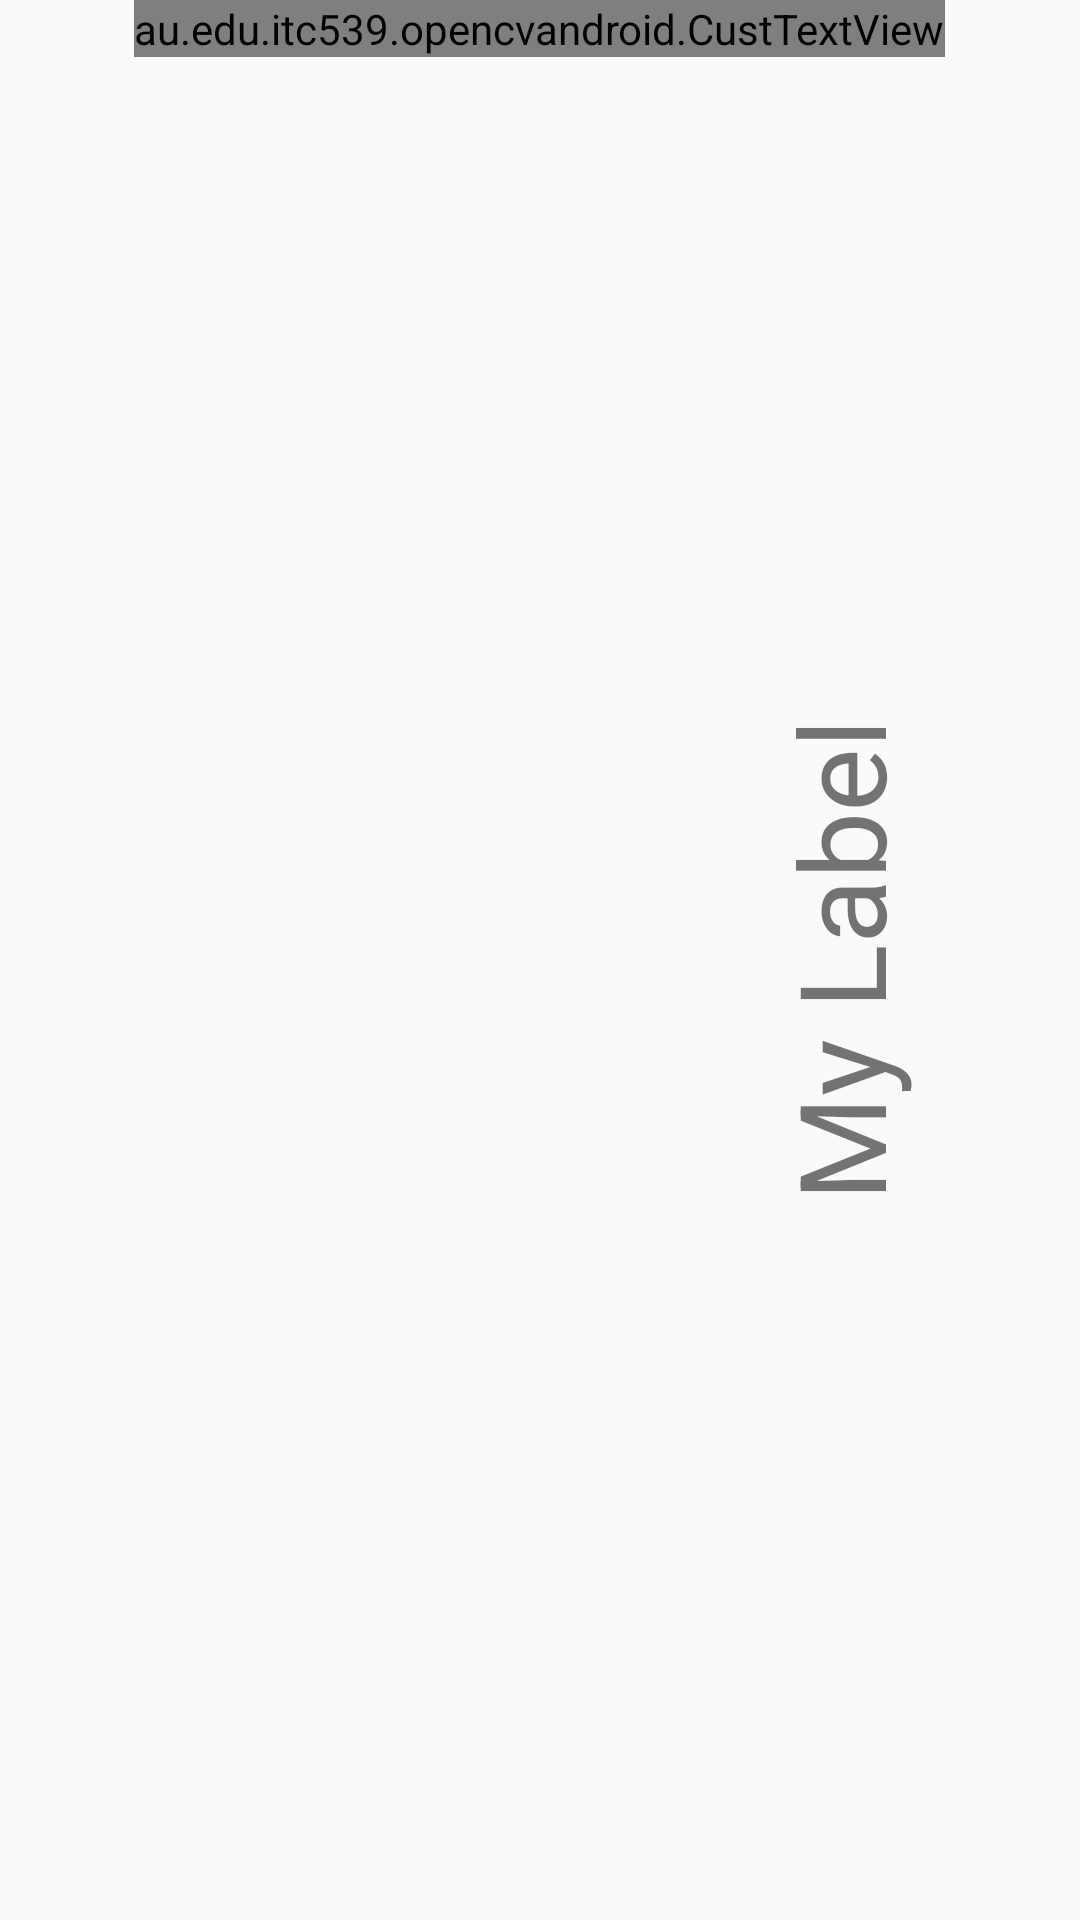

Here is an Android app screen rendered from its layout file. Give the layout XML and the strings, colors and styles it references.
<!-- AndroidManifest.xml: application theme AppBaseTheme -->
<!-- res/layout/show_camera.xml -->
<?xml version="1.0" encoding="utf-8"?>
<FrameLayout xmlns:android="http://schemas.android.com/apk/res/android"
    xmlns:opencv="http://schemas.android.com/apk/res-auto"
    android:orientation="vertical"
    android:layout_width="match_parent"
    android:layout_height="match_parent"
    android:clipChildren="false">

    <org.opencv.android.JavaCameraView
        android:layout_width="match_parent"
        android:layout_height="match_parent"
        android:visibility="gone"
        android:id="@+id/show_camera_activity_java_surface_view"
        opencv:show_fps="true"
        opencv:camera_id="any" />

    <TextView
        android:layout_width="wrap_content"
        android:layout_height="wrap_content"
        android:id="@+id/fruit_target_portrait"
        android:text="My Label"
        android:layout_gravity="center|right"
        android:rotation="-90"
        android:textSize="40dp" />

    <TextView
        android:layout_width="wrap_content"
        android:layout_height="wrap_content"
        android:id="@+id/fruit_target_landscape"
        android:layout_gravity="bottom|center"
        android:textSize="40dp" />

    <au.edu.itc539.opencvandroid.CustTextView
        android:layout_width="wrap_content"
        android:layout_height="wrap_content"
        android:id="@+id/fruit_target_reverse_landscape"
        android:layout_gravity="top|center"
        android:textSize="40dp" />
</FrameLayout>
<!-- resources referenced by this layout -->
<resources>
  <style name="AppBaseTheme" parent="Theme.AppCompat.Light">
          
        <item name="colorPrimary">@color/Black</item>
        <item name="colorPrimaryDark">@color/Black</item>
          <item name="colorAccent">@color/colorAccent</item>
  
      </style>
  <color name="Black">#000</color>
  <color name="colorAccent">#FF4081</color>
</resources>
